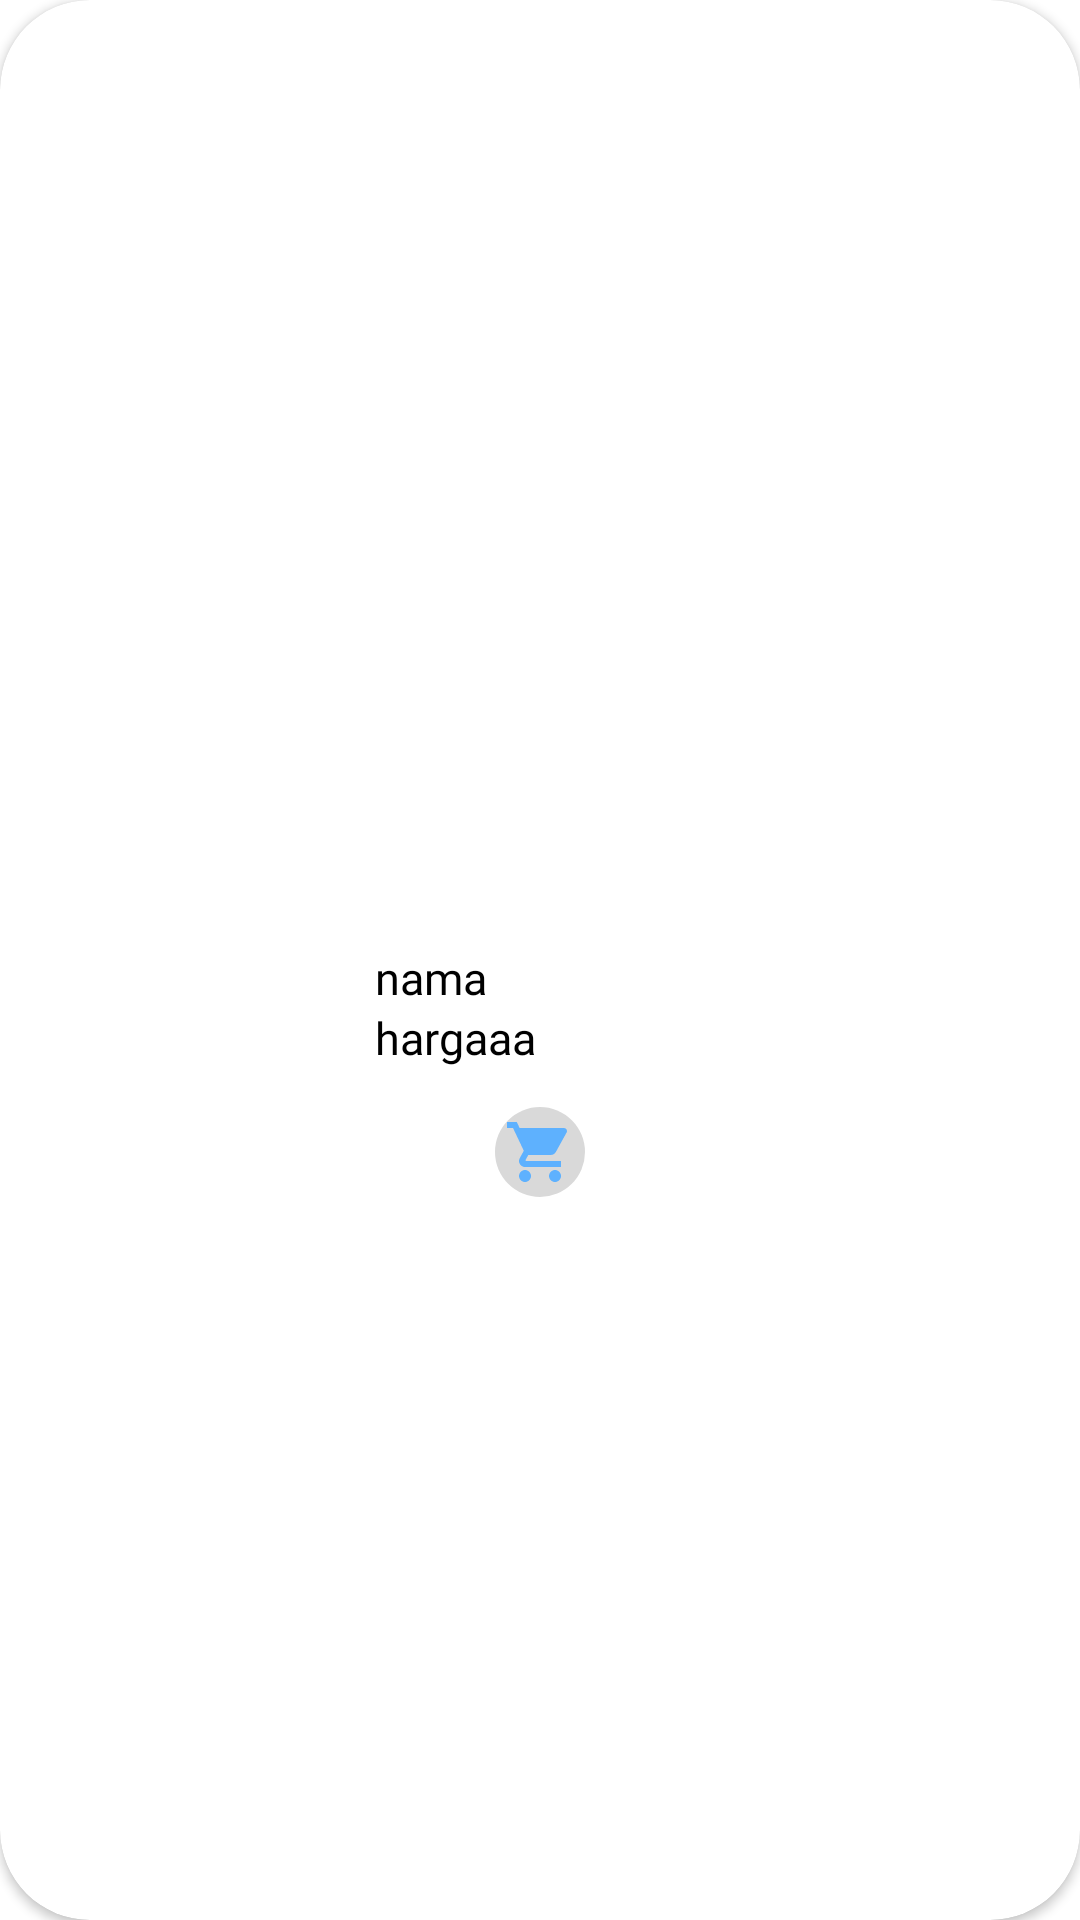

Android layout source for this screen:
<!-- AndroidManifest.xml: application theme Theme.POSDiasthaDjayaKediri -->
<!-- res/layout/list_barang_kasir.xml -->
<?xml version="1.0" encoding="utf-8"?>
<androidx.cardview.widget.CardView xmlns:android="http://schemas.android.com/apk/res/android"
    xmlns:card_view="http://schemas.android.com/apk/res-auto"
    android:layout_width="match_parent"
    android:layout_height="wrap_content"
    android:layout_marginTop="10dp"
    android:layout_marginLeft="5dp"
    android:layout_marginRight="5dp"
    android:clickable="true"
    card_view:cardCornerRadius="30dp"
    android:elevation="10dp">

    <LinearLayout
        android:layout_width="wrap_content"
        android:layout_height="wrap_content"
        android:orientation="vertical"
        android:layout_gravity="center"
        android:padding="5dp">
        <TextView
            android:layout_width="wrap_content"
            android:layout_height="wrap_content"
            android:text="ID"
            android:id="@+id/tv_id"
            android:layout_marginLeft="20dp"
            android:visibility="gone"/>

        <ImageView
            android:id="@+id/iv_barang"
            android:layout_width="68dp"
            android:layout_height="65dp"
            android:layout_gravity="center"
            android:src="@drawable/packages" />

        <RelativeLayout
            android:id="@+id/rl1"
            android:layout_width="120dp"
            android:layout_height="wrap_content"
            android:layout_marginTop="10dp"
            android:layout_marginLeft="10dp">

            <TextView
                android:id="@+id/tv_nama_barang"
                android:layout_width="match_parent"
                android:layout_height="20dp"
                android:layout_gravity="center_vertical"
                android:fontFamily="@font/ubntu_bold"
                android:text="nama"
                android:textColor="@color/black"
                android:textSize="15sp" />

            <TextView
                android:id="@+id/tv_harga_jual"
                android:layout_width="wrap_content"
                android:layout_height="wrap_content"
                android:layout_below="@+id/tv_nama_barang"
                android:layout_gravity="center_vertical"
                android:fontFamily="@font/ubuntu_regular"
                android:text="hargaaa"
                android:textColor="@color/black"
                android:textSize="15sp" />

        </RelativeLayout>



























        <RelativeLayout
            android:layout_width="wrap_content"
            android:layout_height="wrap_content">

        </RelativeLayout>

        <ImageButton
            android:id="@+id/ib_add_cart"
            android:layout_width="30dp"
            android:layout_height="30dp"
            android:layout_gravity="center"
            android:layout_marginStart="0dp"
            android:layout_marginTop="13dp"
            android:background="@drawable/custombutton"
            android:clickable="true"
            android:onClick="ib_add_cart"
            android:src="@drawable/ic_baseline_shopping_cart_24" />

    </LinearLayout>

</androidx.cardview.widget.CardView>
<!-- resources referenced by this layout -->
<resources>
  <color name="black">#FF000000</color>
  <!-- drawable custombutton (drawable-v24) -->
  <?xml version="1.0" encoding="utf-8"?>
  <shape xmlns:android="http://schemas.android.com/apk/res/android">
      <solid android:color="@color/abu" />
      <corners android:radius="50dp" />
  
  </shape>
  <!-- drawable ic_baseline_shopping_cart_24 (drawable) -->
  <vector android:height="24dp" android:tint="#5EB1FE"
      android:viewportHeight="24" android:viewportWidth="24"
      android:width="24dp" xmlns:android="http://schemas.android.com/apk/res/android">
      <path android:fillColor="@android:color/white" android:pathData="M7,18c-1.1,0 -1.99,0.9 -1.99,2S5.9,22 7,22s2,-0.9 2,-2 -0.9,-2 -2,-2zM1,2v2h2l3.6,7.59 -1.35,2.45c-0.16,0.28 -0.25,0.61 -0.25,0.96 0,1.1 0.9,2 2,2h12v-2L7.42,15c-0.14,0 -0.25,-0.11 -0.25,-0.25l0.03,-0.12 0.9,-1.63h7.45c0.75,0 1.41,-0.41 1.75,-1.03l3.58,-6.49c0.08,-0.14 0.12,-0.31 0.12,-0.48 0,-0.55 -0.45,-1 -1,-1L5.21,4l-0.94,-2L1,2zM17,18c-1.1,0 -1.99,0.9 -1.99,2s0.89,2 1.99,2 2,-0.9 2,-2 -0.9,-2 -2,-2z"/>
  </vector>
  <style name="Theme.POSDiasthaDjayaKediri" parent="Theme.MaterialComponents.Light.NoActionBar">
          
          <item name="colorPrimary">@color/purple_500</item>
          <item name="colorPrimaryVariant">@color/purple_700</item>
          <item name="colorOnPrimary">@color/white</item>
          
          <item name="colorSecondary">@color/teal_200</item>
          <item name="colorSecondaryVariant">@color/teal_700</item>
          <item name="colorOnSecondary">@color/black</item>
          
          <item name="android:statusBarColor" tools:targetApi="l">@color/biru</item>
          
      </style>
  <color name="abu">#D9D9D9</color>
  <color name="purple_500">#FF6200EE</color>
  <color name="purple_700">#FF3700B3</color>
  <color name="white">#FFFFFFFF</color>
  <color name="teal_200">#FF03DAC5</color>
  <color name="teal_700">#FF018786</color>
  <color name="biru">#5EB1FE</color>
</resources>
